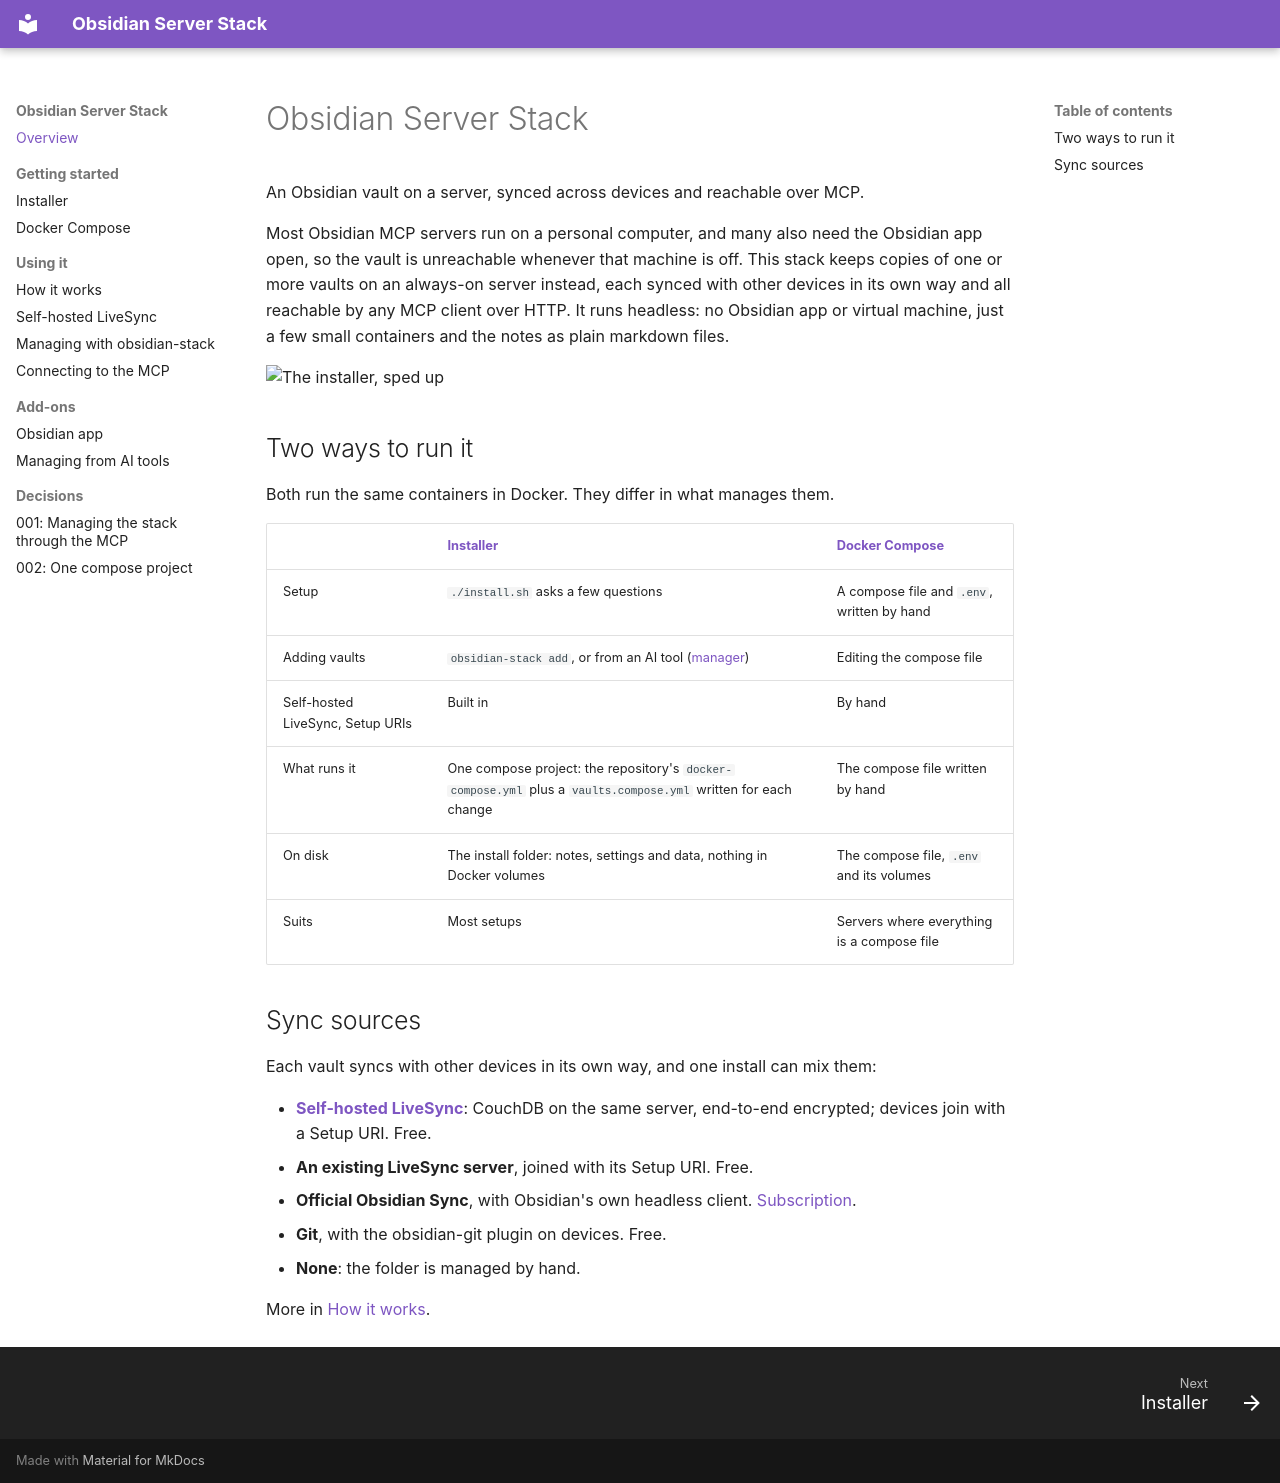

repository: Jacob-Stokes/obsidian-server-stack · page: index.html · generator: mkdocs

# Obsidian Server Stack

An Obsidian vault on a server, synced across devices and reachable over MCP.

Most Obsidian MCP servers run on a personal computer, and many also need the Obsidian app open, so the vault is unreachable whenever that machine is off. This stack keeps copies of one or more vaults on an always-on server instead, each synced with other devices in its own way and all reachable by any MCP client over HTTP. It runs headless: no Obsidian app or virtual machine, just a few small containers and the notes as plain markdown files.

![The installer, sped up](https://raw.githubusercontent.com/Jacob-Stokes/obsidian-server-stack/main/assets/installer.gif)

## Two ways to run it

Both run the same containers in Docker. They differ in what manages them.

| | [Installer](installer.md) | [Docker Compose](compose.md) |
|---|---|---|
| Setup | `./install.sh` asks a few questions | A compose file and `.env`, written by hand |
| Adding vaults | `obsidian-stack add`, or from an AI tool ([manager](ai-management.md)) | Editing the compose file |
| Self-hosted LiveSync, Setup URIs | Built in | By hand |
| What runs it | One compose project: the repository's `docker-compose.yml` plus a `vaults.compose.yml` written for each change | The compose file written by hand |
| On disk | The install folder: notes, settings and data, nothing in Docker volumes | The compose file, `.env` and its volumes |
| Suits | Most setups | Servers where everything is a compose file |

## Sync sources

Each vault syncs with other devices in its own way, and one install can mix them:

- **[Self-hosted LiveSync](livesync.md)**: CouchDB on the same server, end-to-end encrypted; devices join with a Setup URI. Free.
- **An existing LiveSync server**, joined with its Setup URI. Free.
- **Official Obsidian Sync**, with Obsidian's own headless client. [Subscription](https://obsidian.md/sync).
- **Git**, with the obsidian-git plugin on devices. Free.
- **None**: the folder is managed by hand.

More in [How it works](how-it-works.md).
